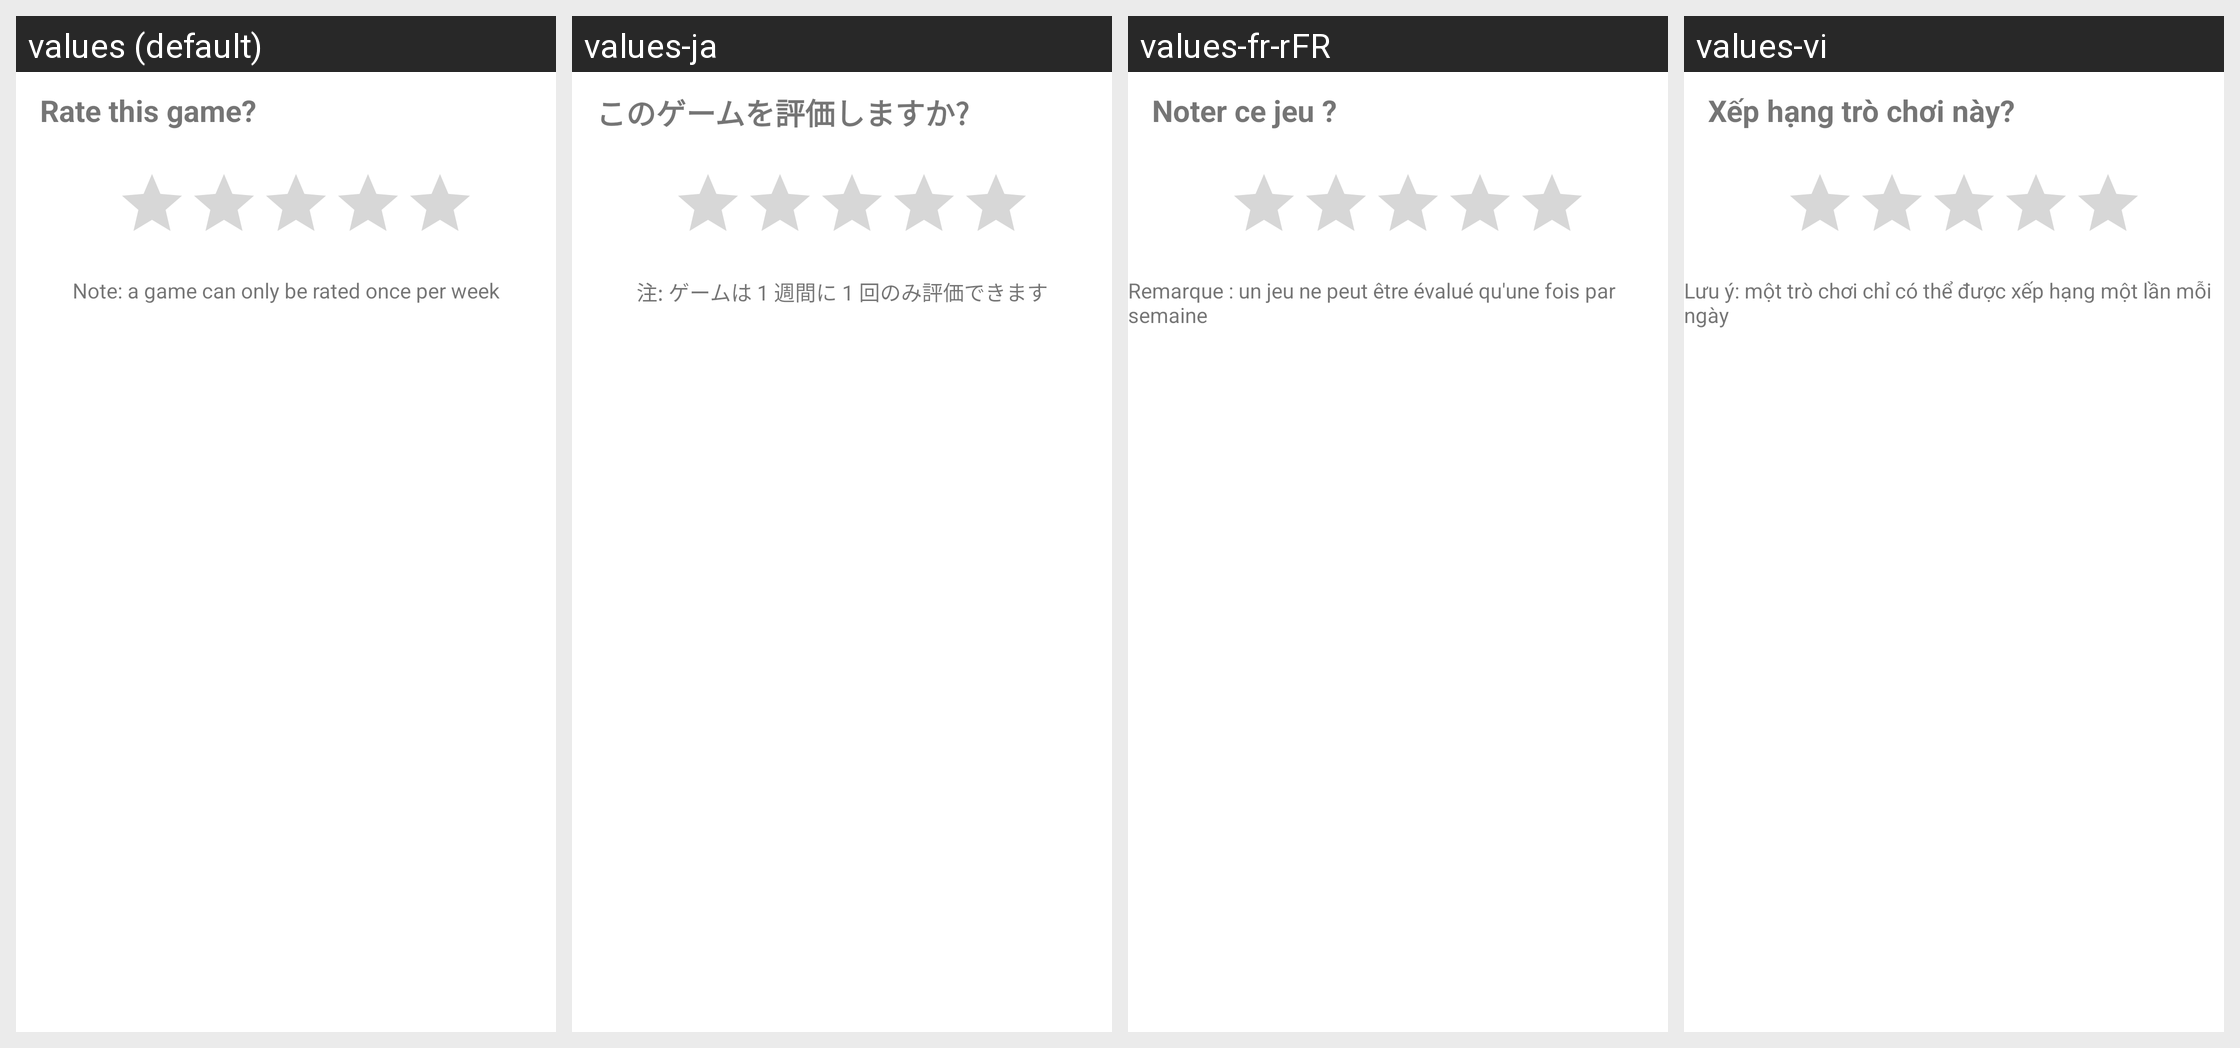

Locale-by-locale string values for the Android screen shown in this grid:
Android screen res/layout/fragment_rate_game.xml rendered under 4 locales, left to right: values (default), values-ja, values-fr-rFR, values-vi. Device: Nexus 5 (rendered at 1080×1920; each locale shown at half size, 540×960, under a caption strip naming it); theme Theme.SteamPrototype.
Other locales in the repository, not shown: values-es, values-zh-rCN.
Strings drawn on this screen, with the default value and each locale's value (text and hints the layout hard-codes appear in the picture but are not listed):

rate_dialog_message
  values: Rate this game?
  values-ja: このゲームを評価しますか?
  values-fr-rFR: Noter ce jeu ?
  values-vi: Xếp hạng trò chơi này?

rate_dialog_notice
  values: Note: a game can only be rated once per week
  values-ja: 注: ゲームは 1 週間に 1 回のみ評価できます
  values-fr-rFR: Remarque : un jeu ne peut être évalué qu'une fois par semaine
  values-vi: Lưu ý: một trò chơi chỉ có thể được xếp hạng một lần mỗi ngày
